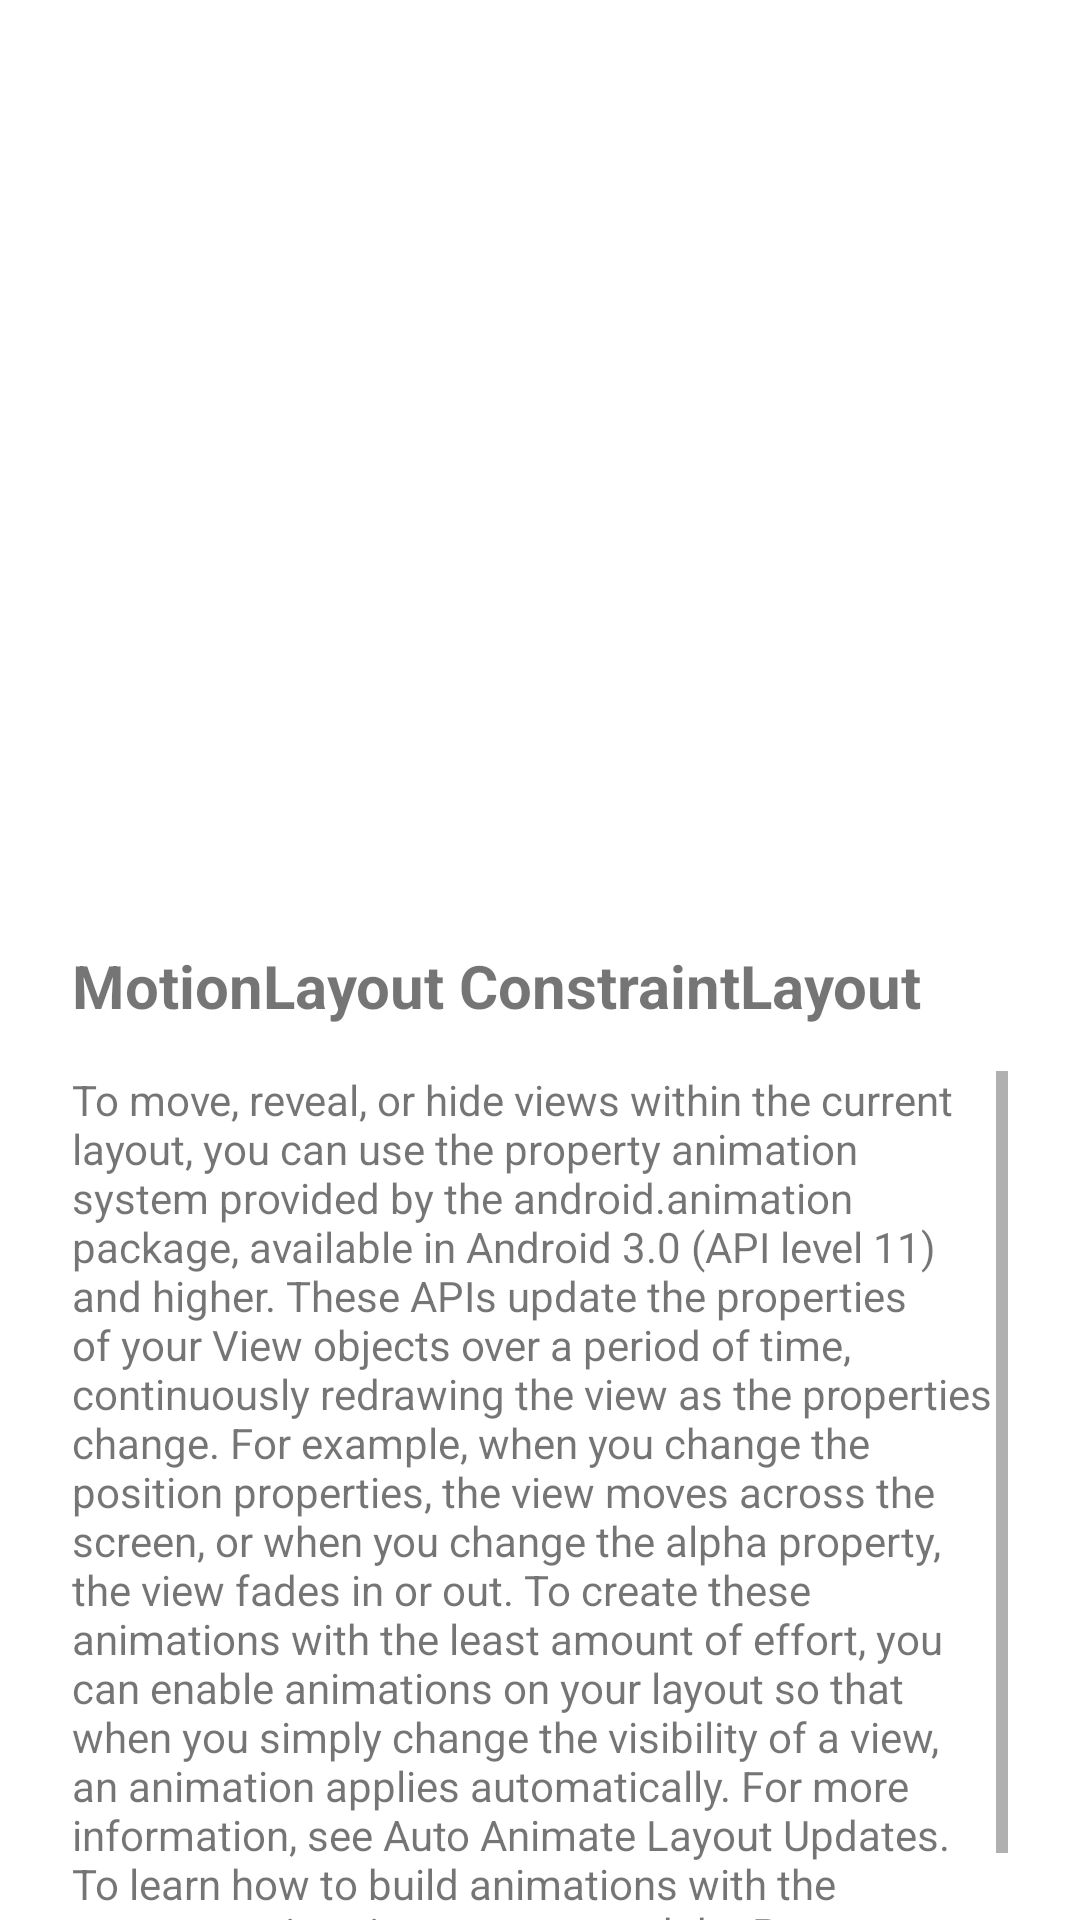

Produce the Android XML layout that renders to this screen, including the resource entries it uses.
<!-- AndroidManifest.xml: application theme Theme.AnimationMotionLayout -->
<!-- res/layout/activity_main.xml -->
<?xml version="1.0" encoding="utf-8"?>
<androidx.constraintlayout.motion.widget.MotionLayout
    xmlns:android="http://schemas.android.com/apk/res/android"
    xmlns:app="http://schemas.android.com/apk/res-auto"
    xmlns:tools="http://schemas.android.com/tools"
    android:id="@+id/motionLayout"
    android:layout_width="match_parent"
    android:layout_height="match_parent"
    app:layoutDescription="@xml/activity_main_scene2"
    >


    <ImageView
        android:id="@+id/our_Img2"
        android:layout_width="match_parent"
        android:layout_height="300dp"
        app:layout_constraintEnd_toEndOf="parent"
        app:layout_constraintHorizontal_bias="0.5"
        app:layout_constraintStart_toStartOf="parent"
        app:layout_constraintTop_toTopOf="parent"
        app:srcCompat="@drawable/img" />

    <TextView
        android:id="@+id/title_tv2"
        android:layout_width="match_parent"
        android:layout_height="wrap_content"
        android:layout_marginStart="24dp"
        android:layout_marginTop="15dp"
        android:layout_marginEnd="24dp"
        android:text="@string/bla_bla_bla_bla_bla_la"
        android:textSize="20sp"
        android:textStyle="bold"
        app:layout_constraintEnd_toEndOf="parent"
        app:layout_constraintHorizontal_bias="0.5"
        app:layout_constraintStart_toStartOf="parent"
        app:layout_constraintTop_toBottomOf="@+id/our_Img2" />

    <ScrollView
        android:id="@+id/my_scrollView"
        android:layout_width="match_parent"
        android:layout_height="wrap_content"
        android:layout_marginStart="24dp"
        android:layout_marginTop="15dp"
        android:layout_marginEnd="24dp"
        app:layout_constraintTop_toBottomOf="@+id/title_tv2">

        <LinearLayout
            android:layout_width="match_parent"
            android:layout_height="0dp">

            <TextView
                android:layout_width="match_parent"
                android:layout_height="wrap_content"
                android:text="@string/to_move_reveal_or_hide_views_within_the_current_layout_you_can_use_the_property_animation_system_provided_by_the_android_animation_package_available_in_android_3_0_api_level_11_and_higher_these_apis_update_the_properties_of_your_view_objects_over_a_period_of_time_continuously_redrawing_the_view_as_the_properties_change_for_example_when_you_change_the_position_properties_the_view_moves_across_the_screen_or_when_you_change_the_alpha_property_the_view_fades_in_or_out_to_create_these_animations_with_the_least_amount_of_effort_you_can_enable_animations_on_your_layout_so_that_when_you_simply_change_the_visibility_of_a_view_an_animation_applies_automatically_for_more_information_see_auto_animate_layout_updates_to_learn_how_to_build_animations_with_the_property_animation_system_read_the_property_animation_overview_or_see_the_following_pages_to_create_common_animations_to_move_reveal_or_hide_views_within_the_current_layout_you_can_use_the_property_animation_system_provided_by_the_android_animation_package_available_in_android_3_0_api_level_11_and_higher_these_apis_update_the_properties_of_your_view_objects_over_a_period_of_time_continuously_redrawing_the_view_as_the_properties_change_for_example_when_you_change_the_position_properties_the_view_moves_across_the_screen_or_when_you_change_the_alpha_property_the_view_fades_in_or_out_to_create_these_animations_with_the_least_amount_of_effort_you_can_enable_animations_on_your_layout_so_that_when_you_simply_change_the_visibility_of_a_view_an_animation_applies_automatically_for_more_information_see_auto_animate_layout_updates_to_learn_how_to_build_animations_with_the_property_animation_system_read_the_property_animation_overview_or_see_the_following_pages_to_create_common_animations_to_move_reveal_or_hide_views_within_the_current_layout_you_can_use_the_property_animation_system_provided_by_the_android_animation_package_available_in_android_3_0_api_level_11_and_higher_these_apis_update_the_properties_of_your_view_objects_over_a_period_of_time_continuously_redrawing_the_view_as_the_properties_change_for_example_when_you_change_the_position_properties_the_view_moves_across_the_screen_or_when_you_change_the_alpha_property_the_view_fades_in_or_out_to_create_these_animations_with_the_least_amount_of_effort_you_can_enable_animations_on_your_layout_so_that_when_you_simply_change_the_visibility_of_a_view_an_animation_applies_automatically_for_more_information_see_auto_animate_layout_updates_to_learn_how_to_build_animations_with_the_property_animation_system_read_the_property_animation_overview_or_see_the_following_pages_to_create_common_animations_to_move_reveal_or_hide_views_within_the_current_layout_you_can_use_the_property_animation_system_provided_by_the_android_animation_package_available_in_android_3_0_api_level_11_and_higher_these_apis_update_the_properties_of_your_view_objects_over_a_period_of_time_continuously_redrawing_the_view_as_the_properties_change_for_example_when_you_change_the_position_properties_the_view_moves_across_the_screen_or_when_you_change_the_alpha_property_the_view_fades_in_or_out_to_create_these_animations_with_the_least_amount_of_effort_you_can_enable_animations_on_your_layout_so_that_when_you_simply_change_the_visibility_of_a_view_an_animation_applies_automatically_for_more_information_see_auto_animate_layout_updates_to_learn_how_to_build_animations_with_the_property_animation_system_read_the_property_animation_overview_or_see_the_following_pages_to_create_common_animations_to_move_reveal_or_hide_views_within_the_current_layout_you_can_use_the_property_animation_system_provided_by_the_android_animation_package_available_in_android_3_0_api_level_11_and_higher_these_apis_update_the_properties_of_your_view_objects_over_a_period_of_time_continuously_redrawing_the_view_as_the_properties_change_for_example_when_you_change_the_position_properties_the_view_moves_across_the_screen_or_when_you_change_the_alpha_property_the_view_fades_in_or_out_to_create_these_animations_with_the_least_amount_of_effort_you_can_enable_animations_on_your_layout_so_that_when_you_simply_change_the_visibility_of_a_view_an_animation_applies_automatically_for_more_information_see_auto_animate_layout_updates_to_learn_how_to_build_animations_with_the_property_animation_system_read_the_property_animation_overview_or_see_the_following_pages_to_create_common_animations" />

        </LinearLayout>

    </ScrollView>

</androidx.constraintlayout.motion.widget.MotionLayout>
<!-- resources referenced by this layout -->
<resources>
  <string name="bla_bla_bla_bla_bla_la">MotionLayout ConstraintLayout</string>
</resources>
